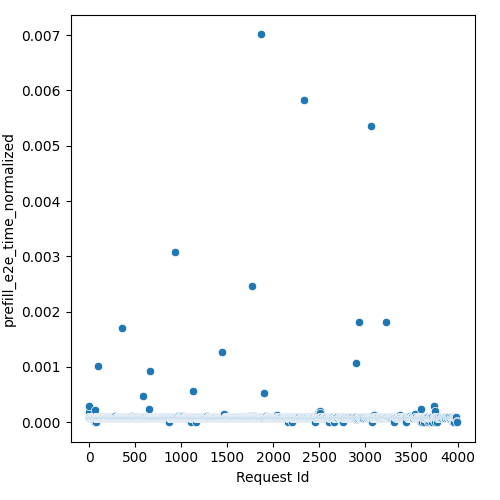

Values plotted in this chart, from the file beside it:
Request Id, prefill_e2e_time_normalized
0, 8.68696192872438e-05
1, 0.0001836
2, 0.0002869
3, 8.666692804275801e-05
4, 8.596367159651572e-05
5, 7.18114660624089e-05
6, 8.691712504766659e-05
7, 8.629707160070692e-05
8, 8.591633702802502e-05
9, 8.575712075217117e-05
10, 7.181146606241584e-05
11, 7.302302856240783e-05
12, 8.709970124042548e-05
13, 7.181146606238809e-05
15, 7.75790043560561e-05
14, 8.700403558619996e-05
16, 7.181146606238809e-05
17, 8.586629762701779e-05
18, 7.181146606238809e-05
19, 8.533254401653726e-05
20, 7.302302856240783e-05
21, 7.181146606238809e-05
22, 7.302302856238008e-05
23, 8.541594301817288e-05
24, 7.181146606238809e-05
25, 7.181146606238809e-05
26, 7.181146606238809e-05
28, 8.59163370279988e-05
27, 7.181146606238809e-05
29, 7.181146606238809e-05
30, 7.181146606238809e-05
31, 8.581331473185817e-05
32, 7.181146606238809e-05
33, 7.181146606238809e-05
34, 8.60085148719141e-05
35, 7.181146606238809e-05
36, 7.181146606249911e-05
37, 8.600851487192578e-05
38, 7.181146606249911e-05
39, 8.654182954028913e-05
40, 8.591633702801114e-05
41, 8.692595553018221e-05
42, 8.66168886417625e-05
43, 7.30230285624911e-05
44, 8.62970716007021e-05
45, 8.626661283488682e-05
46, 8.581331473187122e-05
47, 7.757900435608385e-05
48, 7.181146606249911e-05
50, 7.181146606249911e-05
49, 8.66168886417625e-05
51, 7.181146606249911e-05
52, 7.181146606249911e-05
53, 8.581331473187122e-05
54, 7.181146606249911e-05
55, 8.563385653859526e-05
56, 8.549359036454049e-05
57, 8.549359036454049e-05
58, 7.757900435608385e-05
59, 7.181146606249911e-05
... 2,626 more rows
